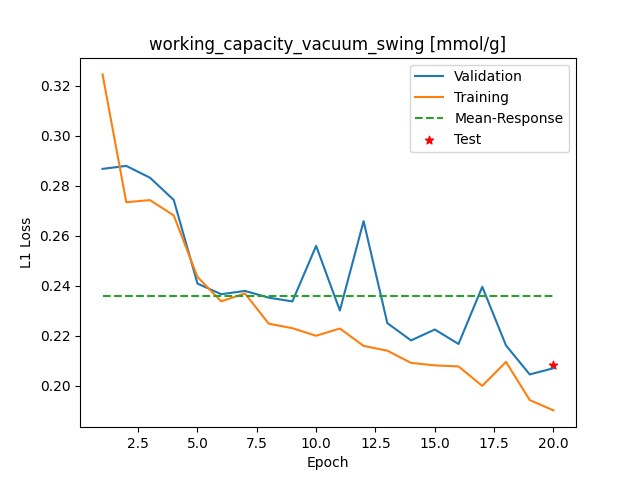

Data behind this chart, as committed beside it:
Epoch, Training_MSE, Validation_MSE
1, 0.3246, 0.2868
2, 0.2735, 0.288
3, 0.2743, 0.2832
4, 0.2682, 0.2744
5, 0.2435, 0.2409
6, 0.2338, 0.2366
7, 0.237, 0.2379
8, 0.2248, 0.2352
9, 0.223, 0.2337
10, 0.22, 0.256
11, 0.2229, 0.2301
12, 0.2159, 0.2659
13, 0.214, 0.225
14, 0.2091, 0.2181
15, 0.2081, 0.2225
16, 0.2077, 0.2167
17, 0.1999, 0.2396
18, 0.2095, 0.2161
19, 0.1943, 0.2045
20, 0.1901, 0.207
